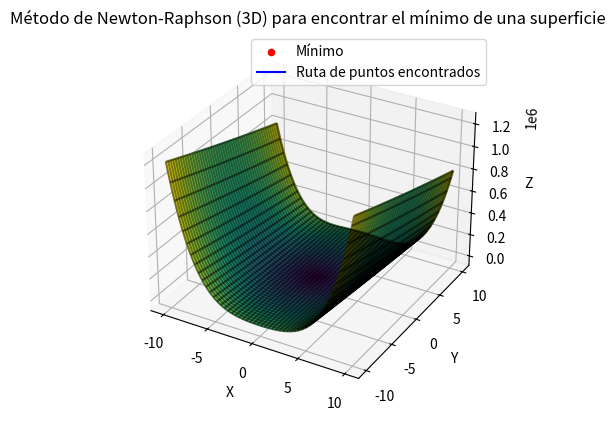

Python code for this plot:
# -*- coding: utf-8 -*-
"""
Laboratorio 5 - Ejercicio 3
Maria Alejandra Estrada - 202021060
Ernesto Carlos Perez - 202112530
"""

import sympy as sp
import numpy as np
import matplotlib.pyplot as plt
from mpl_toolkits.mplot3d import Axes3D

x_symb = sp.Symbol('x') #Definir symbolic variables
y_symb = sp.Symbol('y') #Definir symbolic variables
z_symb = (x_symb-1)**2 + 100*(y_symb-x_symb**2)**2 #Crear la ecuación symbolic

#Sacado de: Differentiate and integrate symbolic expressions
fun_obs = [sp.diff(z_symb, var) for var in (x_symb, y_symb)]
segunda_d = [[sp.diff(fun, var2) for var2 in (x_symb, y_symb)] for fun in fun_obs]

#Sacado de: How and when to use the lambdify function
z_func = sp.lambdify((x_symb, y_symb), z_symb, 'numpy') 
fun_lamb = [sp.lambdify((x_symb, y_symb), fun, 'numpy') for fun in fun_obs]
der_lamb = [[sp.lambdify((x_symb, y_symb), s, 'numpy') for s in seg_d] for seg_d in segunda_d]

def newton_raphson_3d(inicio_x, inicio_y, alpha=1, tolerancia=0.001):
    punto = [inicio_x, inicio_y]
    puntos_his = [punto]
    while True:
        #Sacado de: Performing mathematical operations on arrays
        funcobv = [fun_lamb(*punto) for fun_lamb in fun_lamb]
        der_inv = np.linalg.inv([[der_lamb(*punto) for der_lamb in seg_d] for seg_d in der_lamb])#Calculate the inverse
        cambiar_x = alpha * np.dot(der_inv, funcobv)
        punto = punto - cambiar_x
        puntos_his.append(punto)
        if np.linalg.norm(funcobv) < tolerancia:
            break
    return punto, puntos_his

inicio_x = 0
inicio_y = 10

minima, puntos_his = newton_raphson_3d(inicio_x, inicio_y)

#Sacado de: Creating linespace and meshgrid
x_valores = np.linspace(-10, 10, 100)
y_valores = np.linspace(-10, 10, 100)
X, Y = np.meshgrid(x_valores, y_valores)
Z = (X-1)**2 + 100*(Y-X**2)**2

# Sacado de: https://matplotlib.org/stable/plot_types/3D/surface3d_simple.html#sphx-glr-plot-types-3d-surface3d-simple-py

distancias = np.sqrt(X**2 + Y**2)

normalizado_distancias = (distancias - distancias.min()) / (distancias.max() - distancias.min())

colores = plt.cm.viridis(normalizado_distancias)

fig = plt.figure()
ax = fig.add_subplot(111, projection='3d')

ax.plot_surface(X, Y, Z, cmap=plt.cm.viridis, facecolors=colores, alpha=1)

ax.plot_wireframe(X, Y, Z, color='k', alpha=0.5)

ax.scatter(*minima, z_func(*minima), color='red', label='Mínimo')

puntos_hiss = np.array(puntos_his)
ax.plot(puntos_hiss[:, 0], puntos_hiss[:, 1], z_func(*puntos_hiss.T), color='blue', label='Ruta de puntos encontrados')

ax.set_xlabel('X')
ax.set_ylabel('Y')
ax.set_zlabel('Z')


plt.title('Método de Newton-Raphson (3D) para encontrar el mínimo de una superficie')

plt.legend()

plt.show()
